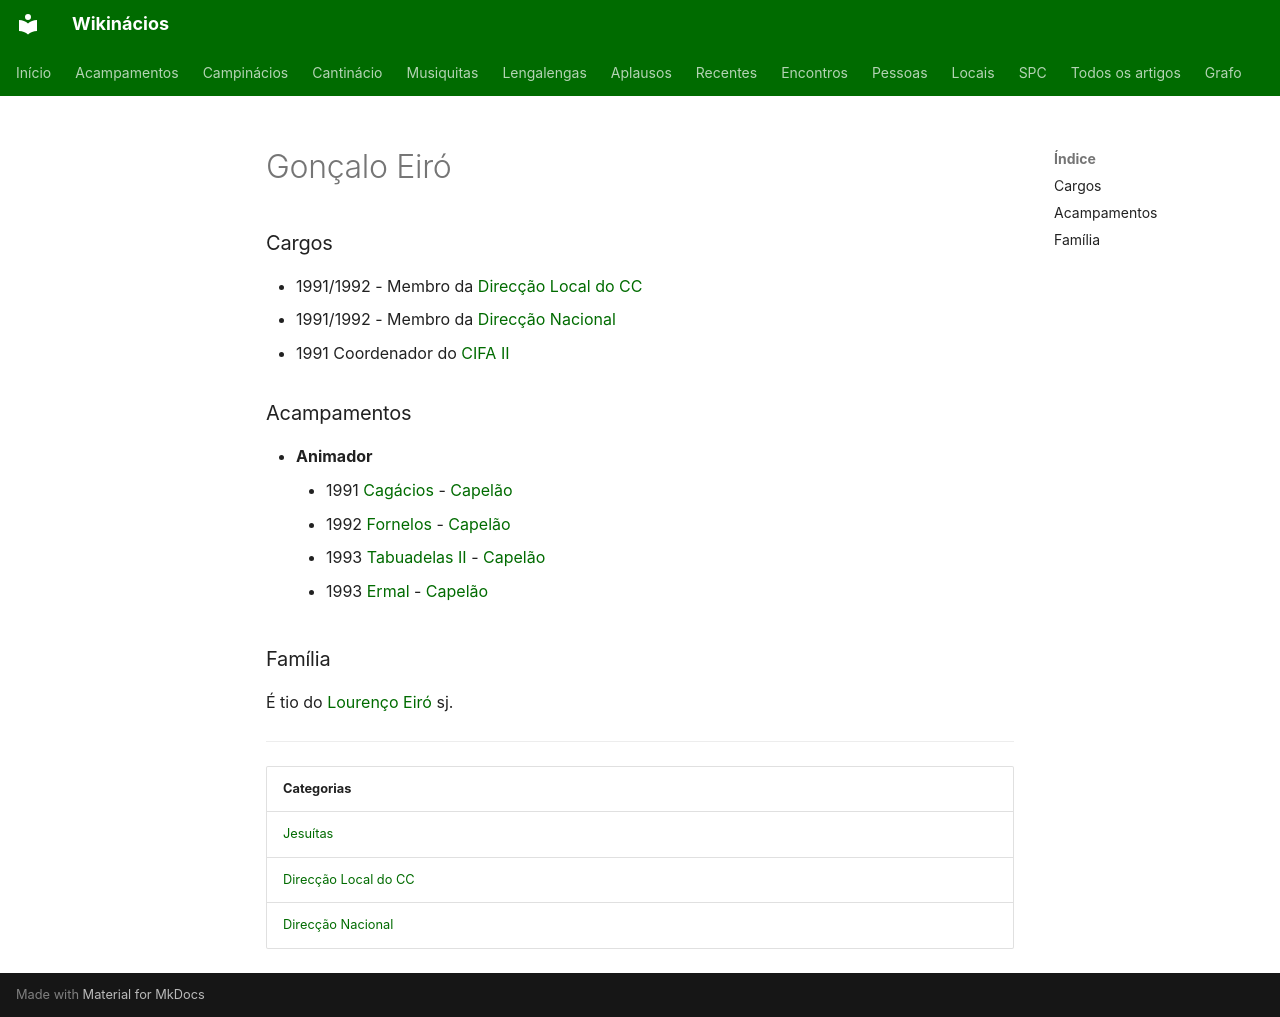

repository: neteinstein/Campinacios · page: Pessoas/G/Gonçalo Eiró.html · generator: mkdocs

# Gonçalo Eiró

### Cargos

- 1991/1992  -  Membro da [Direcção Local do CC](../../Categorias/Direc%C3%A7%C3%A3o%20Local%20do%20CC.md)
- 1991/1992  -  Membro da [Direcção Nacional](../../Categorias/Direc%C3%A7%C3%A3o%20Nacional.md)
- 1991 Coordenador do [CIFA II](../../Acampamentos/1991/CIFA%20II.md)

### Acampamentos

- **Animador**
    - 1991 [Cagácios](../../Acampamentos/1991/Cag%C3%A1cios.md) - [Capelão](../../Cargos/Capel%C3%A3o.md)
    - 1992 [Fornelos](../../Acampamentos/1992/Fornelos.md) - [Capelão](../../Cargos/Capel%C3%A3o.md)
    - 1993 [Tabuadelas II](../../Acampamentos/1993/Tabuadelas%20II.md) - [Capelão](../../Cargos/Capel%C3%A3o.md)
    - 1993 [Ermal](../../Acampamentos/1993/Ermal.md) - [Capelão](../../Cargos/Capel%C3%A3o.md)

### Família

É tio do [Lourenço Eiró](../L/Louren%C3%A7o%20Eir%C3%B3.md) sj.

---

| Categorias |
| --- |
| [Jesuítas](../../Categorias/Jesu%C3%ADtas.md) |
| [Direcção Local do CC](../../Categorias/Direc%C3%A7%C3%A3o%20Local%20do%20CC.md) |
| [Direcção Nacional](../../Categorias/Direc%C3%A7%C3%A3o%20Nacional.md) |
